pico-8 play session: no input (idle), after a click and taps of 🅾, ❎, 🅾+❎, 🅾 in the second before t = 0

[t = 1 s] idle ~1s (no d-pad/buttons)
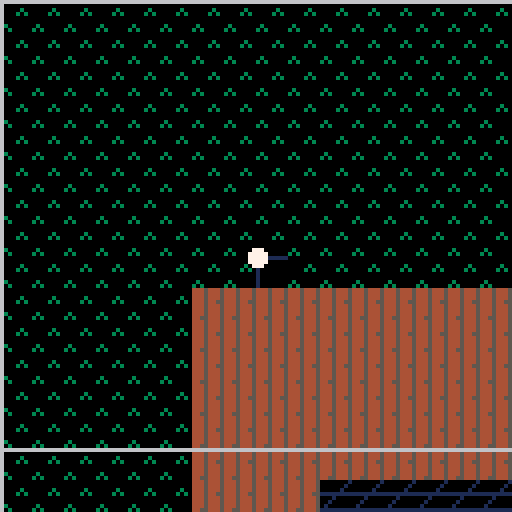

pico-8 cartridge
version 36
__lua__
function _init()
	-- poke(0x5F36, 0x8) -- draw sprite 0 
    -- poke(0x5f36,1) -- multidisplay
    poke(0x5f36,9)
	poke(24365,1) -- mouse
    
    camera_all(0,0)
    
    -- mapping vars
    current_tile = 0
    undo_stack = {}
    viewgrid = true

    -- control vars
    -- mouse
    m0 = false
    m0p = false
    m1 = false
    m1p = false
    m2 = false
    m2p = false
    ms = 0 --scroll
    key=nil
    bucket=false
    movespeed=6
end

function _update()
    controls()
    if (m0 and (not bucket)) place_tile()
    if (m0 and (bucket)) fill_tile()
    if (m1) dropper_tile()
    

    -- keyboard
    if (check_key("5")) save_local()
    if (check_key("4")) save_export()

    if (check_key("g")) viewgrid = not viewgrid
    if (check_key("b")) bucket = not bucket
    if (check_key("z")) undo()

end

function fill_tile()
    local xx = mx\8
    local yy = my\8
    local tt = mget(xx,yy)
    local tnew = current_tile
    if (tt != tnew) flood(xx,yy,tnew,tt)
end

function flood(xx,yy,tnew,tt)
    local t_here = mget(xx,yy)
    if (t_here != tt) return
    if (xx<0) return
    if (xx>127) return
    if (yy<0) return
    if (yy>63) return
    add_undo(xx,yy)
    mset(xx,yy,tnew)
    -- _draw()
    -- flip()
    flood(xx-1,yy,tnew,tt)
    flood(xx+1,yy,tnew,tt)
    flood(xx,yy-1,tnew,tt)
    flood(xx,yy+1,tnew,tt)
end

function add_undo(xx,yy,kind)
    local u = {}
    u.xx=xx
    u.yy=yy
    u.tt=mget(xx,yy)
    u.t =flr(t())
    u.kind = kind or "tile"
    add(undo_stack,u)    
    if (#undo_stack > 10000) del(undo_stack,undo_stack[1])
end

function pop(t)
    local pop_item = t[#t]
    del(t,pop_item)
    return pop_item
end

function undo()
    if (#undo_stack<1) return
    local u = pop(undo_stack)
    if u.kind=="tile" then
        mset(u.xx,u.yy,u.tt)
    elseif u.kind=="flood" then -- this is broken right now
        local tt = mget(u.xx,u.yy)
        flood(u.xx,u.yy,u.t,tt)
    end
    if (#undo_stack<1) return
    local tnext = undo_stack[#undo_stack].t
    if (u.t==tnext) undo()
end

function dropper_tile()
    local xx = mx\8
    local yy = my\8
    if xx>=0 and xx < 128 and yy>=0 and yy < 64 then
        current_tile = mget(xx,yy)
    end
end

function place_tile()
    local xx = mx\8
    local yy = my\8
    local t_here=mget(xx,yy)
    if (t_here==current_tile) return
    if xx>=0 and xx < 128 and yy>=0 and yy < 64 then
        add_undo(xx,yy)
        mset(xx,yy,current_tile)
    end
end

function _draw()
	for i=0,3,1 do
        _map_display(i)
        camera(128*(i%2) + camx,128*(i\2)+camy)
        draw_all()
    end
    draw_picker()
    draw_status()
end

function draw_all()
    cls(1)
    palt(0)
    map()
    grid()
    circfill(mx,my,2,7)
    palt()
end

function grid()
    if (not viewgrid) return
    gridoffx=0
    gridoffy=0
    gridx=16
    gridy=14
    gcolor=6
    for xx=gridoffx,127,gridx do
        line(xx*8,0,xx*8,64*8,gcolor)
    end
    for yy=gridoffy,63,gridy do
        line(0,yy*8,128*8,yy*8,gcolor)
    end
end

function camera_all(x,y)
    camx = x
    camy = y
end

function controls()
    move_speed = movespeed
    -- ESDF for camera
    if (btn(0,1)) camx += -move_speed
    if (btn(1,1)) camx += move_speed
    if (btn(2,1)) camy += -move_speed
    if (btn(3,1)) camy += move_speed

    -- mouse
    update_mouse()

    -- arrows for tile selection
    if (btnp(0,0)) current_tile += -1
    if (btnp(1,0)) current_tile += 1
    if (btnp(2,0)) current_tile += -16
    if (btnp(3,0)) current_tile += 16
    if (current_tile<0) current_tile = current_tile+8*16 
    if (current_tile>127) current_tile = current_tile-8*16

    key = get_key()

end

function save_local()
    cstore(0,0,0X3100)
end

function save_export()
    cstore(0,0,0X3100,"luigi_bigroom.p8")
end

function save_import()
end

function draw_picker()
    _map_display(2)
    camera()
    line(0,63,128,63,6)
    palt(0)
    spr(0,0,64,16,8)
    
    ctilex = 8*(current_tile%16)
    ctiley = 64 + 8*(current_tile\16)
    rect(ctilex,ctiley,ctilex+7,ctiley+7,7)
    palt()
    if (myraw > 128+64) circfill(mxraw,myraw-128,2)
end

function draw_status()
    _map_display(3)
    camera()
    line(0,100,128,100,7)
    if bucket then
        print("fill",1,102,7)
    else
        print("point",1,102,7)
    end
end

-- control stuff
function get_key()
    return(stat(31))
end

function check_key(k)
    return key==k
end

function get_m0()
    return stat(34)&1
end

function update_mouse()
    local m0new = stat(34)&1
    local m1new = (stat(34)&2) >>> 1
    local m2new = (stat(34)&4) >>> 2

    m0new = m0new==1
    m1new = m1new==1
    m2new = m2new==1

    m0p = false
    m1p = false
    m2p = false

    if (m0new and not m0) m0p = true
    if (m1new and not m1) m1p = true
    if (m2new and not m2) m2p = true

    m0 = m0new
    m1 = m1new
    m2 = m2new

    ms = stat(36)

    mxraw = stat(32)
    myraw = stat(33)
    mx = stat(32) + camx
	my = stat(33) + camy
end
__gfx__
11111111000000000033373000000000000000000000000000000000000000000000000000000000000000000000000000000000000000000000000000000000
10000000003337300333333300000000008887800000000000000000000000000000000000000000000000000000000000000000000000000000000000000000
10000000033333333331f1f000888780088888880aaaada000000000000000000000000000000000000000000000000000000000000000000000000000000000
100000003331f1f044f1f1f00888888888f1f1f0aaaaaaaa00000000000000000000000000000000000000000000000000000000000000000000000000000000
1000000044f1f1f04fffffff88f1f1f04ff1f1ffaaaffff000000000000000000000000000000000000000000000000000000000000000000000000000000000
100000004fffffffffff1fff4ff1f1ff4f1fffff44ff1f1f00000000000000000000000000000000000000000000000000000000000000000000000000000000
10000000ffff1fff0ffff1114f1fffff0ff111114f1ffeef00000000000000000000000000000000000000000000000000000000000000000000000000000000
100000000ffff11100fffff00ff1111100fffff0fff11ee100000000000000000000000000000000000000000000000000000000000000000000000000000000
0000000000fffff00331313000fffff0088c8c800ffffff000000000000000000000000000000000000000000000000000000000000000000000000000000000
00000050031331300377317008c88c8008778c70aadaadaa00000000000000000000000000000000000000000000000000000000000000000000000000000000
00000550331331330177117388c88c880c77cc74ffdddddf00000000000000000000000000000000000000000000000000000000000000000000000000000000
05555560771111773311113377cccc7744cccc4477dddd7700000000000000000000000000000000000000000000000000000000000000000000000000000000
06666560771111773310113377cccc7744c0cc4477dddd7700000000000000000000000000000000000000000000000000000000000000000000000000000000
0000055001100110300000000cc00cc0400000000dddddd000000000000000000000000000000000000000000000000000000000000000000000000000000000
00000050033003300000000004400440000000000440044000000000000000000000000000000000000000000000000000000000000000000000000000000000
00000000033303330000000004440444000000000444044400000000000000000000000000000000000000000000000000000000000000000000000000000000
ffffffff0066660000666600000111100066660000000000777777770066660000000009000a0000999998880989bbbb06666000000000000000000000000000
ff0000ff0677776006117760001cccc10611116000066000770707776666667700000669aaaa0000999b98889989bbb566556600000000000000000000000000
f000000f6777171667777886101c1c116111c1c600611600770707776660067700006779999960009999b895859999bb65665600000000000000000000000000
00000000067717166711788611ccccc10611c1c60611116077777777660660660006777777777600999999955555b9bb65665600000000000000000000000000
0000000006777776677777761cccccc106111116061111607700007766066066006777777777776099b90995555559bb66556660000000000000000000000000
f000000f677788766777777601cccc106111881600611600770770776660066600677770777770608bb9899555bbb55506666006000000000000000000000000
ff0000ff0677886006766760001cc100061188600006600077777777666666660677777707770776bbb9999955bbbb5500000006000000000000000000000000
ffffffff006666000060060000011000006666000000000077777777000000000677777707770776bbb9899955b5bb5500000660000000000000000000000000
0000000008e008e00099990000333300009aa70000aaaa0000aaaa0000aaaa000676777777777776bb9b888995b5bb5500000000000000000000000000000000
000990008888888e09aaaa9003377330009aa7000a8888a00acccca00a9999a00676778777778776bbbb888895bb5b5500000000000000000000000000000000
009aa9008888888e9aa9aaa973377337999aaaa70a8888a00acccca00a9999a006767688888887768bb8888985bbbb9500000000000000000000000000000000
09aaaa902888888e9aa99aa973333337909aaa0a00a8aaa000acaaa000a9aaa067776778888877608898888888bbb99500000000000000000000000000000000
09aaaa902888888e9aa99aa933333333999aaa9a00a888a000accca000a999a0677777778887776088800888889bb99500000000000000000000000000000000
009aa900028888809aa9aaa9071771700099990000a8aaa000acaaa000a9aaa06767777777777600808888888989999500000000000000000000000000000000
000990000028880009aaaa90071771700009a00000a888a000accca000a999a00606677777766000808088888880090000000000000000000000000000000000
000000000002800000999900007777000099a700000aaa00000aaa00000aaa000000066666600000808988888080000000000000000000000000000000000000
2e6dee6dee6dee6dee6dee622e6dee6dee6dee6dee6dee622e6dee622e6dee62ee6dee6d66666666222522220555555000444444444444000000000000000000
2e6dee6dee6dee6dee6dee62e26dee6dee6dee6dee6dee2ee200002de26dee2dee5de56d666dee6d22225222051e815000441111111144000000000000000000
d26dee6dee6dee6dee6dee2d6d2dee6dee6dee6dee6de2d6ee00006dee00006dee5d5e6d6666ee6dee6de56d05be825000441881522144000000000000000000
626dee6dee6dee6dee6dee266de2ee6dee6dee6dee6d2ed6ee00006dee00006dee65ee6d6e666e6dee6d5e6d0555555000441889522144000000000000000000
6d2dee6dee6dee6dee6de2d66d6d2e6dee6dee6dee62d6d6ee00006dee00006dee6d5e6d6e6d666dee65ee6d0581615000441889522144000000000000000000
6d2dee6dee6dee6dee6de2d6de6d626dee6dee6dee2ed6edee00006dee00006dee6de56d6e6de66dee5d5e6d0589615000444444444444000000000000000000
e6d2ee6dee6dee6dee6d2d6ede6d6d2dee6dee6de2d6d6ede26dee2dee00006d222252226e6dee66ee5de56d0555555000441111111144000000000000000000
e6d2ee6dee6dee6dee6d2d6ed6de6de2ee6dee6d2ed6ed6d2e6dee62ee00006d222522226e6dee6dee6dee6d0500005000441111111144000000000000000000
d6de2e6dee6dee6dee62ed6d00000000444544450000000000000001ee00006dd6de6de2666666662ed6ed6d0000000000441111111144000000000000000000
de6d2e6dee6dee6dee62d6ed00000000444544450000000000000010ee00006dde6d6de2666544452ed6d6ed0000000000441111111144000000000000000000
de6de26dee6dee6dee2ed6ed00000000444544450000030000000100ee00006dd56de6d2646644452d6e55ed0000000000444444444444000000000000000000
6d6de26dee6dee6dee2ed6d600000000444544550000303011111111ee00006d6d5de552644664552d55d6d60000000000441111111144000000000000000000
6de6d62dee6dee6de26d6ed600000000444544450000000000010000ee00006d6de556d564456645556d5ed60000000000441111111144000000000000000000
6de6de2dee6dee6de2ed6ed600000000444544450000000000100000ee00006d6556de626445464526ed65d60000000000444444444444000000000000000000
e6d6de622222222226ed6d6e00000000444544450300000001000000ee00006de6d6de626445444526ed6d6e0000000000445500005544000000000000000000
e6de6d622222222226d6ed6e00000000445544453030000011111111ee00006de6de6d626455444526d6ed6e0000000000440000000044000000000000000000
d6de6de2000000012ed6ed6d55555555555555555555555500670067ee00006d0067006700000000000000000000000000000000000000000000000000000000
de6d6de2000000102ed6d6ed588888855cccccc55999999566566656ee00006d6656665600000000000000000000000000000000000000000000000000000000
de6de6d2000001002d6ed6ed580000855c0000c55900009500560056ee00006d0056005600000000000000000000000000000000000000000000000000000000
6d6de6d2111111112d6ed6d6580000855c0000c55900009500560056ee00006d0056005000000000000000000000000000000000000000000000000000000000
6de6d6d2000100002d6d6ed6588008855cc00cc55990099500560056ee00006d0000000000000000000000000000000000000000000000000000000000000000
6de6de620010000026ed6ed6588008855cc00cc55990099500560056ee00006d0006005600000000000000000000000000000000000000000000000000000000
e6d6de620100000026ed6d6e588888855cccccc55999999500560056e26dee2d0056005600000000000000000000000000000000000000000000000000000000
e6de6d621111111126d6ed6e555555555555555555555555005600562e6dee620056005600000000000000000000000000000000000000000000000000000000
d6de6de2222222222ed6ed6d00000001444544450000000000000000000000000000000000000000000000000000000000000000000000000000000000000000
de6d6d2dee6dee6de2d6d6ed00000010444544450000000000000000000000000000000000000000000000000000000000000000000000000000000000000000
de6d626dee6dee6dee2ed6ed00000100444544450000000000000000000000000000000000000000000000000000000000000000000000000000000000000000
6d6d2e6dee6dee6dee62d6d610101010444544550000000000000000000000000000000000000000000000000000000000000000000000000000000000000000
6de2ee6dee6dee6dee6d2ed600010000444544450000000000000000000000000000000000000000000000000000000000000000000000000000000000000000
6d2dee6dee6dee6dee6de2d600100000444544450000000000000000000000000000000000000000000000000000000000000000000000000000000000000000
e26dee6dee6dee6dee6dee2e01000000444544450000000000000000000000000000000000000000000000000000000000000000000000000000000000000000
2e6dee6dee6dee6dee6dee6210101010445544450000000000000000000000000000000000000000000000000000000000000000000000000000000000000000
5555555555554545454516161664161616161616161616161616161616454545454545454545454545454545454545454545454545454545454516163216c216
1616161616a595959585167216161616454545161645454545454545161616161616161616164545454545454545454545555555555555555555555555555555
55555555555545454545454545454545454545454545454545454545454545454545454545454545454545454545454545454545454545454545161616161616
16161645454545454545451616161616454545161645454545454545c416161616161616c4164545454545454545454545555555555555555555555555555555
55555555555545454545454545454545454545454545454545454545454545454545454545454545454545454545454545454545454545454545161616161616
16161645454545454545451616161616161616161616161645454545454545161616164545454545454545454545454545555555555555555555555555555555
55555555555545454545454545454545454545454545454545454545454545454545454545454545454545454595959595959545454545454545161616161616
16161645454545454545451616161616161616161616c41645454545454545161616164545454545454545454545454545555555555555555555555555555555
55555555555545454545454545454545454545454545454545454545454545454545454545454545454545454595952395959545454545454545161616161616
16161645454545454545454545454545454545454545454545454545454545161616164545454545454545454545454545555555555555555555555555555555
55555555555545454545454545454545454545454545454545454545454545454545454545454545454545454595959595959545454545454545454545454545
45454545454545454545454545454545454545454545454545454545454545161616164545454545454545454545454545555555555555555555555555555555
55555555555545454545454545454545454545454545454545454545454545454545454545454545454545454545959595954545454545454545454545454545
45454545454545454545454545454545454545454545454545454545454545161616164545454545454545454545454545555555555555555555555555555555
55555555555545454545454545454545454545454545454545454545454545454545454545454545141414141414949494941414141414144545454545454545
45454545141414141414141414141414141445454545454545451414141414161616161414141414454545454545454545555555555555555555555555555555
55555555555545454545454545453415151515151515151515544545454545454545454545454545041414141414949494941414141414244545454545454545
45454545341515151515151515151515155445454545454545451414141414161616161414141414454545454545454545555555555555555555555555555555
555555555555454545454545454506161616161616c416c416264545454545454545454545454545051515151515848484841515151515254534151515151554
45454545061616161616161616161616162645454545454545453415151515161616161515151554454545454545454545455555555555555555555555555555
55555555555545454545454545450616161616161616161616264545454545454545454545454545061616161616161616167416131316264506161622161626
45454545061616161616161616a21616162645454545454545450616161616161616161616161626454545454545454545455555555555555555555555555555
55555555555545454545454545450616161616161616161616264545454545454545454545454545061616161616161616167516161216264506162216161626
45454545061616161616161616161616162645454545454545450616161616161616161616161626454545454545454545455555555555555555555555555555
55555555555545454534151515151516161616161616161616151515151515151515151515151515061616161616161616167516161616261515221616232326
15151515156464646464161216641616162645454545454545450616161616161616161616161626454545454545454545455555555555555555555555555555
55555555555545454506131616161616161616161616161616161616161616161616161616161616461616167416161216167516161616361616161622232316
16161616161616161664161616641616161515151515151515151516161616161616161616161626454545454545454545455555555555555555555555555555
5555555555554545450633165316164216161616161622161616161616a216161316161616161616461616167516161616167516161616361616161616232316
16161616161616161664161616641616161616621616161616161616161616161616161616161626454545454545454545455555555555555555555555555555
55555555555545454506161616161616161616c21616161616161616161616161616161616161616461616167516167212167516161616361616221616232316
1616161616161616166472161664161616161662161616161616161616161616c216821616161626454545454545454545455555555555555555555555555555
55555555555545454507171717171716161616161616161616171717171717171717171717171717061616167516161616167512161616261717162216161626
17171717171612161664161216641616161616621616161616161616161616161616161616161626454545454545454545455555555555555555555555555555
55555555555545454545454545450616161616221616161616264545454545454545454545454545061616167516161616127616161612264506161616161626
45454545061616161664161616641616161717171717171717171716161616161616161616161626454545454545454545455555555555555555555555555555
55555555555545454545454545450616161616161616161616264545454545454545454545454545061623167516161616161616161616264507171717171727
45454545061616161616626262641616162645454545454545450616161616161616161616161626454545454545454545455555555555555555555555555555
55555555555545454545454545450616161616161616161616264545454545454545454545454545061616167616161616161616161616264545454545454545
45454545061616161616161616641616162645454545454545450616161616161616161616161626454545454545454545455555555555555555555555555555
55555555555545454545454545450616161616161616c41616264545454545454545454545454545071717171717161616161717171717274545454545454545
45454545071717171717171717171717172745454545454545450617171717171717171717171726454545454545454545455555555555555555555555555555
55555555555545454545454545450717171717171717171717274545454545454545454545454545454545454506161616162645454545454545454545454545
45454545454545454545454545454545454545454545454545454545454545454545454545454545454545454545454545455555555555555555555555555555
55555555555545454545454545454545454545454545454545454545454545454545454545454545454545454506161616162645454545454545454545454545
45454545454545454545454545454545454545454545454545454545454545454545454545454545454545454545454545455555555555555555555555555555
55555555555555555555555545454545454545454545454545454545555555555555555555555555666666666666464646466666666666665555555555555555
55555555555555555555555555555555555555555555555545454545454545454545454545454545454545454545454545455555555555555555555555555555
55555555555555555555555555555555555555555555555555555555555555555555555555555555665555555555161616165555555555665555555555555555
55555555555555555555555555555555555555555555555545454545454545454545454545454545454545454545454545455555555555555555555555555555
55555555555555555555555555555555555555555555555555555555555555555555555555555555665555555555161616165555555555665555555555555555
55555555555555555555555555555555555555555555555545454545454545454545454545454545454545454545454545455555555555555555555555555555
55555555555555555555555555555555555555555555555555555555555555555555555555555555665555555555101616165555555555665555555555555555
55555555555555555555555555555555555555555555555545454545454545454545454545454545454545454545454545455555555555555555555555555555
55555555555555555555555555555555555555555555555555555555555555555555555555555555665555555555161616165555555555665555555555555555
55555555555555555555555555555555555555555555555545454545454545454545454545454545454545454545454545455555555555555555555555555555
55555555555555555555555555555555555555555555555555555555555555555555555555555555865555555555161616165555555555665555555555555555
55555555555555555555555555555555555555555555555545454545454545454545454555555555555555555555555555555555555555555555555555555555
55555555555555555555555555555555555555555555555555555555555555555555555555555555865555135555555555555555556355665555555555555555
55555555555555555555555555555555555555555555555555555555555555555555555555555555555555555555555555555555555555555555555555555555
55555555555555555555555555555555555555555555555555555555555555555555555555555555665555555555555555555555555555665555555555555555
55555555555555555555555555555555555555555555555555555555555555555555555555555555555555555555555555555555555555555555555555555555
55555555555555555555555555555555555555555555555555555555555555555555555555555555666666666666666666666666666666665555555555555555
55555555555555555555555555555555555555555555555555555555555555555555555555555555555555555555555555555555555555555555555555555555
__gff__
0000000000000000000000000000000000000000000000000000000000010100000000000000000000000000000101000000000000000000000000000001010001010101010101011511150808080808010101000100010115111500080808080100010303030101150000000000000001010100040000000000000000000000
0000010101010101010101010101010000000000000000000000000000000000000000000000000000000000000000000000000000000000000000000000000000000000000000000000000000000000000000000000000000000000000000000000000000000000000000000000000000000000000000000000000000000000
__map__
5555555555555555555555555555555555555555555555555555555555555555555555555555555555555555555555555555555555555555555555555555555555555555555555555555555555555555555555555555555555555555555555545151515151515151515151515151515151515151515151515151515151515162
5555555555555555555555555555555555555555555555555555555555555555555555555555555555555555555555555555555555555555555555555555555555555555555555555555555555555555555555555555616161555555555555546061616161616161616161616161616260616146464646464646464646616162
5555555555555555555555555555555555555555555555555555555555555555555555555555555555555555555555555555555555555555555555555555555555555555555555555555555555555555555555555561615561615555555555546061616161616161616161616161616260616146616161616161616146616162
5555555555555555555555555555555555555555555555555555555555555555555555555555555555555555555555555555555555555555555555555555555555555555555555555555555555555555555555556161555555616155555555546061616161616161616161616161616260616146616161346161616146616162
5555555555555555555555555555555555555555555555555555555555555555555555555555555555555555555555555555555555555555555555555555555555555555555555555555555555555555555555616155555555556161555555546061616161616161616161616161616260616146464661616146464646616162
5555555555555555555555555555555555555555555555555555555555555555555555555555555555555555555555555555555555555555555555555555555555555555555555555561616161616161616161555555555555555555616161546061612861616161616161616161616260616146464661616146464646616162
5555555555555555555555555555555555555555555555555555555555555555555555555555555555555555555555555555555555555555555555555555555555555555555555555561616161616161616161555555555555555555616161656561616161616161616161616161616161616161614661616146464646466162
555555555555555555555555555555555555555555555555555555555555555555555555555555555555555555555555555555555555555555555555555555555555555555555555556161616161616161616155555555275555555561616165656161616161612c616161616161616161616161614661276161616161466162
5555555555555555555555555555555555555555555555555555555555555555555555555555555555555555555555555555555555555555555555555555555555555555555555555561616161616161616161555555555555555555616161546061616161616161616161616161616260616161614661616161616161466162
5555555555555454545454545454545454545454545454545454545454545454545454545454545454545454545454545555555555555555555555555555555555555555555555555561616161555555555555616155555555556161555555546061616161616161616161616161616260616161614646464646616161466162
5555555555555454545454545454545454545454545454545454545454545454545454545454545454545454545454545555555555555555555555555555555555555555555555555561616161555555555555556161555555616155555555546061616161616161616128616161616260616161616161616161616161466162
55555555555554545454545454545454545454545454545454545454545454545454545454545454545454545454545455555555555555555555555555555555555555555555555555616161615555555555555555616155616155555555555460616161616161616161616161616162606161616161612a6161616161466162
5555555555555454545454545454545454545454545454545454545454545454545454545454545454545454545454545555555555555555555555555555555555555555555555555561616161555555555555555555616161555555555555546061616161616161616161616161616260616161616161616161616161466162
5555555555555454545454545454545454545454545454545454545454545454545454545454545454545454545454545555555555555555555555555555555555555555555555555561616161555555555555555555555555555555555555547171717171717171717171717171717160717171717171717171717171717171
5555555555555454545454545454545454545454545454545454545454545454545454545454545454545454545454545555555555555555555555555561616161616161616161616161616161555554545454545454545454545454545454545454545454545454545454545454545454545454545454545454545454545454
5555555555555454545461616161616161616161616161616161616161545454545454545454545454545454545454545555555555555555555555555561616161616161616161616161616161555554545454545454545454545454545454545454545454545454545454545454545454545454545454545454545454545454
5555555555555454545461236161616161616161236161616161613761545454546161616123616161616161595959583061555561555561555561555561616161616161616161616161616161555554545454545454545454545454545454545454545454545454545454545454545454545454545454545454545454545454
5555555555555454545461616161616161616161616161616161616161545454546161616161226161616161595959583061555561555561555561555561616155555555555555555555555555555554545454545454545454545454545454545454545454545454545454545454545454545454545454545454545454545454
5555555555555454545461616146464646464646464646464646464646545454546161616161616161616161595959583061555561555561555561555561616155555555555555555555555555555554545454545454545454545454545454545454545454545454545454545454545454545454545454545454545454545454
5555555555555454545461616146616161466161616161616146616161616161616161612161616161616161545454545555555555555555555555555561616155555555555555555555555555555554545454545454545454545454545454545454545454545454545454545454545454545454545454545454545454545454
5555555555555454545461616146612361466123616161616146612a61616161612461616161616161616161545454545555555555552c55555555555561616155555555555555555555555555555554545454545454545454545454545454545454545454545454545454545454545454545454545454545454545454545454
55555555555554545454616161466161614661616161616161466161616161616161616161612c6161616161545454545555555555555555555555555561616155555555555555555555555555555554545454545454545454545454545454545454545454545454545454545454545454545454545454545454545454545454
5555555555555454545461616146616161616161614661616146616161545454546161616161616161616161545454545555555555555555555555555561616155555555555555555555555555555554545454545454545454545454545454545454545454545454545454545454545454545454545454545454545454545454
5555555555555454545461236146616161616161614661616146616161545454546161616161616161216161545454545555555555555555555555555561616155555555555555555555555555555554545454545454545454545454545454545454545454545454545454545454545454545454545454545454545454545454
5555555555555454545461616146616161616161614661616146616161545454546161616161616161616161545454545454545454545454545454545461616154545454545454545454545454545454545454545454545454545454545454545454545454545454545454545454545454545454545454545454545454545454
5555555555555454545461616146616161466161614646464646616161545454546161616123616161616161545454545454545454545454545454545461616154545454545454545454545454545454545454545454545454545454545454545454545454545454545454545454545454545454545454545454545454545454
5555555555555454545461616161616161466161616161616161616161545454545454545454545454545454545454545454545454545454545454545461616154545454545454545454545454545454545454545454545454545454545454545454545454545454545454545454545454545454545454545454545454545454
5555555555555454545461616161616161466123616161616161616161545454545454545454545454545454545454545454545454545454545454545461616154545454545454545454545454545454545454545454545454545454545454545454545454545454545454545454545454545454545454545454545454545454
55555555555554545454616161616161614661616161616161616161615454545454545454545454545454545454545454545454545454545454616161616161616161545454545454545454545454545454545454545454545454544c616161616161614c615454545454545454545454545454545454545454545454545454
5555555555555454545461616146464646464646464646464646612361545454545454545454545454545454545454545454545454545454545461616161616161616154545454545454546161616161545454616161616161616161616161616161616161615454545454545454545454545454545454545454545454545454
5555555555555454545461616146616161616161616161616161616161545454545454545454545454545454545454545454545454545454545461616161616161616161615a59595958616161616161545454616161612a61616161616161616161616161615454545454545454545454545454545454545454545454545454
5555555555555454545461616146616161236161616161616161616161545454545454545454545454545454545454545454545454545454545461616161616161616161225a5959595822616161616154545461616161616161616161616161616161614c615454545454545454545454555555555555555555555555555555
